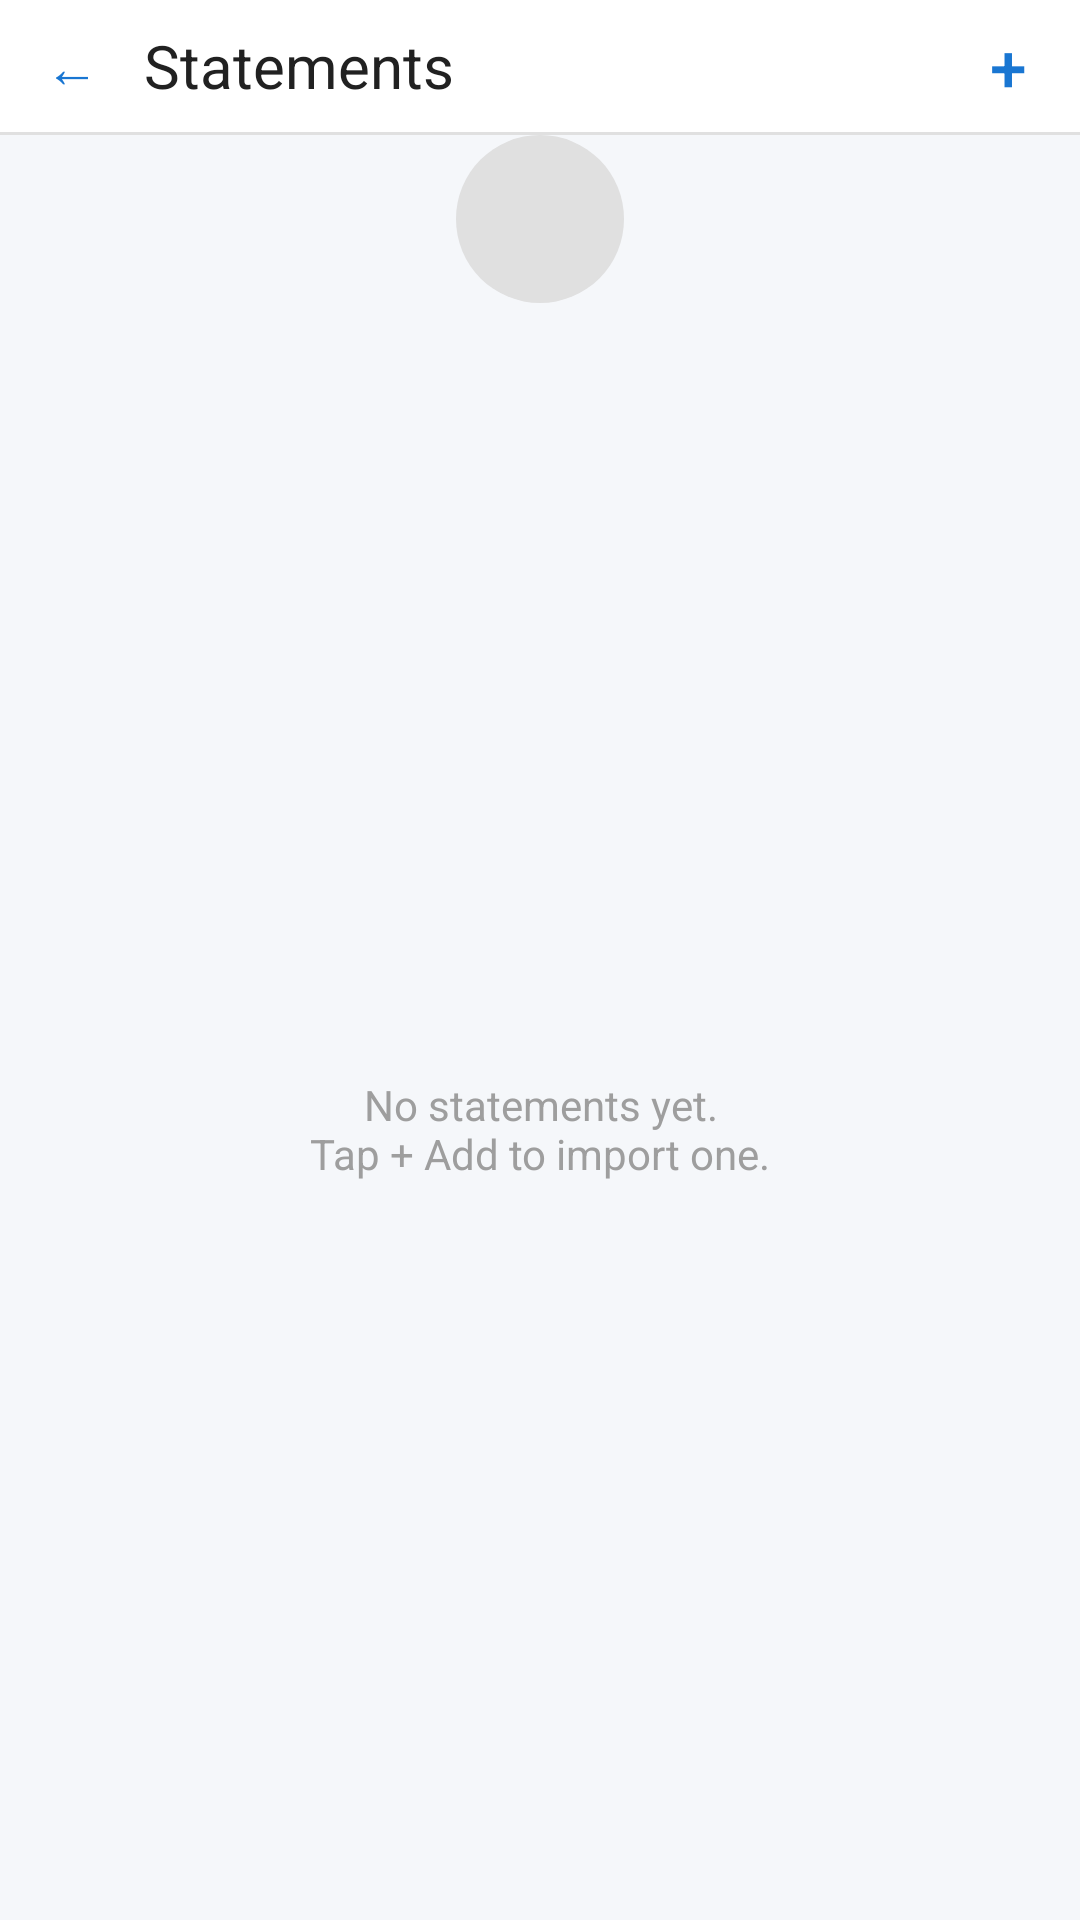

Write the Android layout XML for this screen, with the resource values it uses.
<!-- AndroidManifest.xml: activity theme android:Theme.Material.Light.NoActionBar -->
<!-- res/layout/activity_pdf_inbox.xml -->
<?xml version="1.0" encoding="utf-8"?>
<LinearLayout xmlns:android="http://schemas.android.com/apk/res/android"
    android:layout_width="match_parent"
    android:layout_height="match_parent"
    android:orientation="vertical"
    android:background="@color/landingBackground">

    
    <LinearLayout
        android:layout_width="match_parent"
        android:layout_height="44dp"
        android:orientation="horizontal"
        android:gravity="center_vertical"
        android:background="@color/appBarWhite"
        android:paddingLeft="4dp"
        android:paddingRight="4dp">
        <Button
            android:id="@+id/btnBack"
            android:layout_width="40dp"
            android:layout_height="40dp"
            android:text="←"
            android:textSize="18sp"
            android:textColor="@color/colorPrimary"
            android:background="?android:attr/selectableItemBackgroundBorderless"
            android:minWidth="0dp"
            android:minHeight="0dp"
            android:padding="0dp" />
        <TextView
            android:id="@+id/tvTitle"
            android:layout_width="0dp"
            android:layout_height="wrap_content"
            android:layout_weight="1"
            android:text="Statements"
            android:textColor="@color/textPrimary"
            android:textSize="20sp"
            android:paddingLeft="4dp" />
        <Button
            android:id="@+id/btnAdd"
            android:layout_width="40dp"
            android:layout_height="40dp"
            android:text="+"
            android:textSize="22sp"
            android:textColor="@color/colorPrimary"
            android:background="?android:attr/selectableItemBackgroundBorderless"
            android:minWidth="0dp"
            android:minHeight="0dp"
            android:padding="0dp" />
    </LinearLayout>
    <View android:layout_width="match_parent" android:layout_height="1dp" android:background="@color/hairline" />


    

    
    <TextView
        android:id="@+id/tvStatementsEmpty"
        android:layout_width="match_parent"
        android:layout_height="0dp"
        android:layout_weight="1"
        android:gravity="center"
        android:drawableTop="@drawable/ic_empty"
        android:drawablePadding="12dp"
        android:text="@string/pdf_inbox_empty_lib"
        android:textColor="#9E9E9E"
        android:textSize="14sp"
        android:paddingLeft="32dp"
        android:paddingRight="32dp"
        android:visibility="visible" />

    
    <ListView
        android:id="@+id/listStatements"
        android:layout_width="match_parent"
        android:layout_height="0dp"
        android:layout_weight="1"
        android:divider="#E0E0E0"
        android:dividerHeight="1dp"
        android:clipToPadding="false"
        android:paddingBottom="16dp"
        android:scrollbarStyle="outsideOverlay"
        android:visibility="gone" />

</LinearLayout>
<!-- resources referenced by this layout -->
<resources>
  <color name="appBarWhite">#FFFFFF</color>
  <color name="colorPrimary">#1976D2</color>
  <color name="hairline">#E0E0E0</color>
  <color name="landingBackground">#F5F7FA</color>
  <color name="textPrimary">#212121</color>
  <!-- drawable ic_empty (drawable) -->
  <?xml version="1.0" encoding="utf-8"?>
  <shape xmlns:android="http://schemas.android.com/apk/res/android"
      android:shape="oval">
      <solid android:color="#E0E0E0" />
      <size android:width="56dp" android:height="56dp" />
  </shape>
  <string name="pdf_inbox_empty_lib">No statements yet.\nTap + Add to import one.</string>
</resources>
